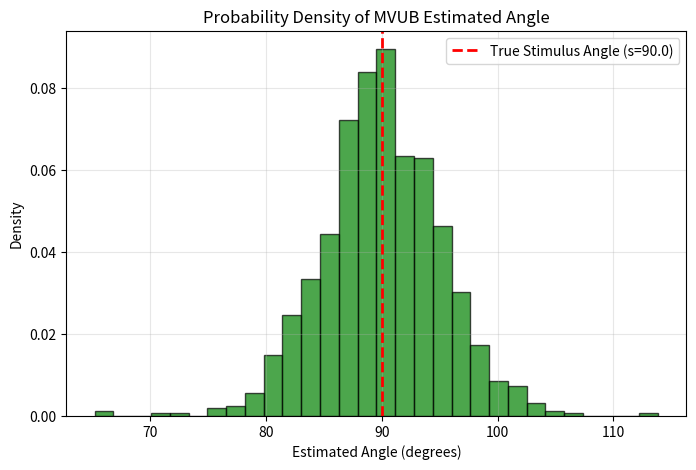

Write the Python code that produced this figure.
import numpy as np
import matplotlib.pyplot as plt

# 神经元群体与观测参数
N = 50
s_true = 90.0  # 真实的外部物理刺激角度
s_a = np.linspace(0, 180, N)
sigma = 15.0
T = 1.0  
trials = 1000

def tuning_curve(s, sa, sig):
    return np.exp(-((s - sa)**2) / (2 * sig**2))

# ==========================================
# 1. 计算理论 Fisher 信息量与 CRLB 下界
# ==========================================
# (1) 离散求和的精确 CRLB (考虑了 N=50 的空间离散性)
f_a_vals = tuning_curve(s_true, s_a, sigma)
J_s_discrete = T * np.sum(((s_true - s_a)**2 / sigma**4) * f_a_vals)
CRLB_discrete = 1.0 / J_s_discrete

# (2) 连续积分近似的 CRLB 
CRLB_continuous = (180.0 * sigma) / (T * N * np.sqrt(2 * np.pi))

print(f"理论 CRLB 方差下界 (离散求和): {CRLB_discrete:.4f}")
print(f"理论 CRLB 方差下界 (连续积分): {CRLB_continuous:.4f}")

# ==========================================
# 2. 蒙特卡洛随机采样解码
# ==========================================
estimates = np.zeros(trials)
for i in range(trials):
    lambdas = T * tuning_curve(s_true, s_a, sigma)
    k_a = np.random.poisson(lambdas) # 独立泊松过程
    
    if np.sum(k_a) > 0:
        # 使用质心公式 (近似 MVUB) 进行估计
        estimates[i] = np.sum(k_a * s_a) / np.sum(k_a)
    else:
        estimates[i] = s_true 

sim_variance = np.var(estimates)
print(f"数值模拟经验估计方差 (蒙特卡洛): {sim_variance:.4f}")

# ==========================================
# 3. 绘制估计量的概率密度分布直方图
# ==========================================
plt.figure(figsize=(8, 5))
plt.hist(estimates, bins=30, density=True, alpha=0.7, color='green', edgecolor='black')
plt.axvline(s_true, color='red', linestyle='dashed', linewidth=2, label=f'True Stimulus Angle (s={s_true})')
plt.title('Probability Density of MVUB Estimated Angle')
plt.xlabel('Estimated Angle (degrees)')
plt.ylabel('Density')
plt.legend()
plt.grid(True, alpha=0.3)
plt.show()
